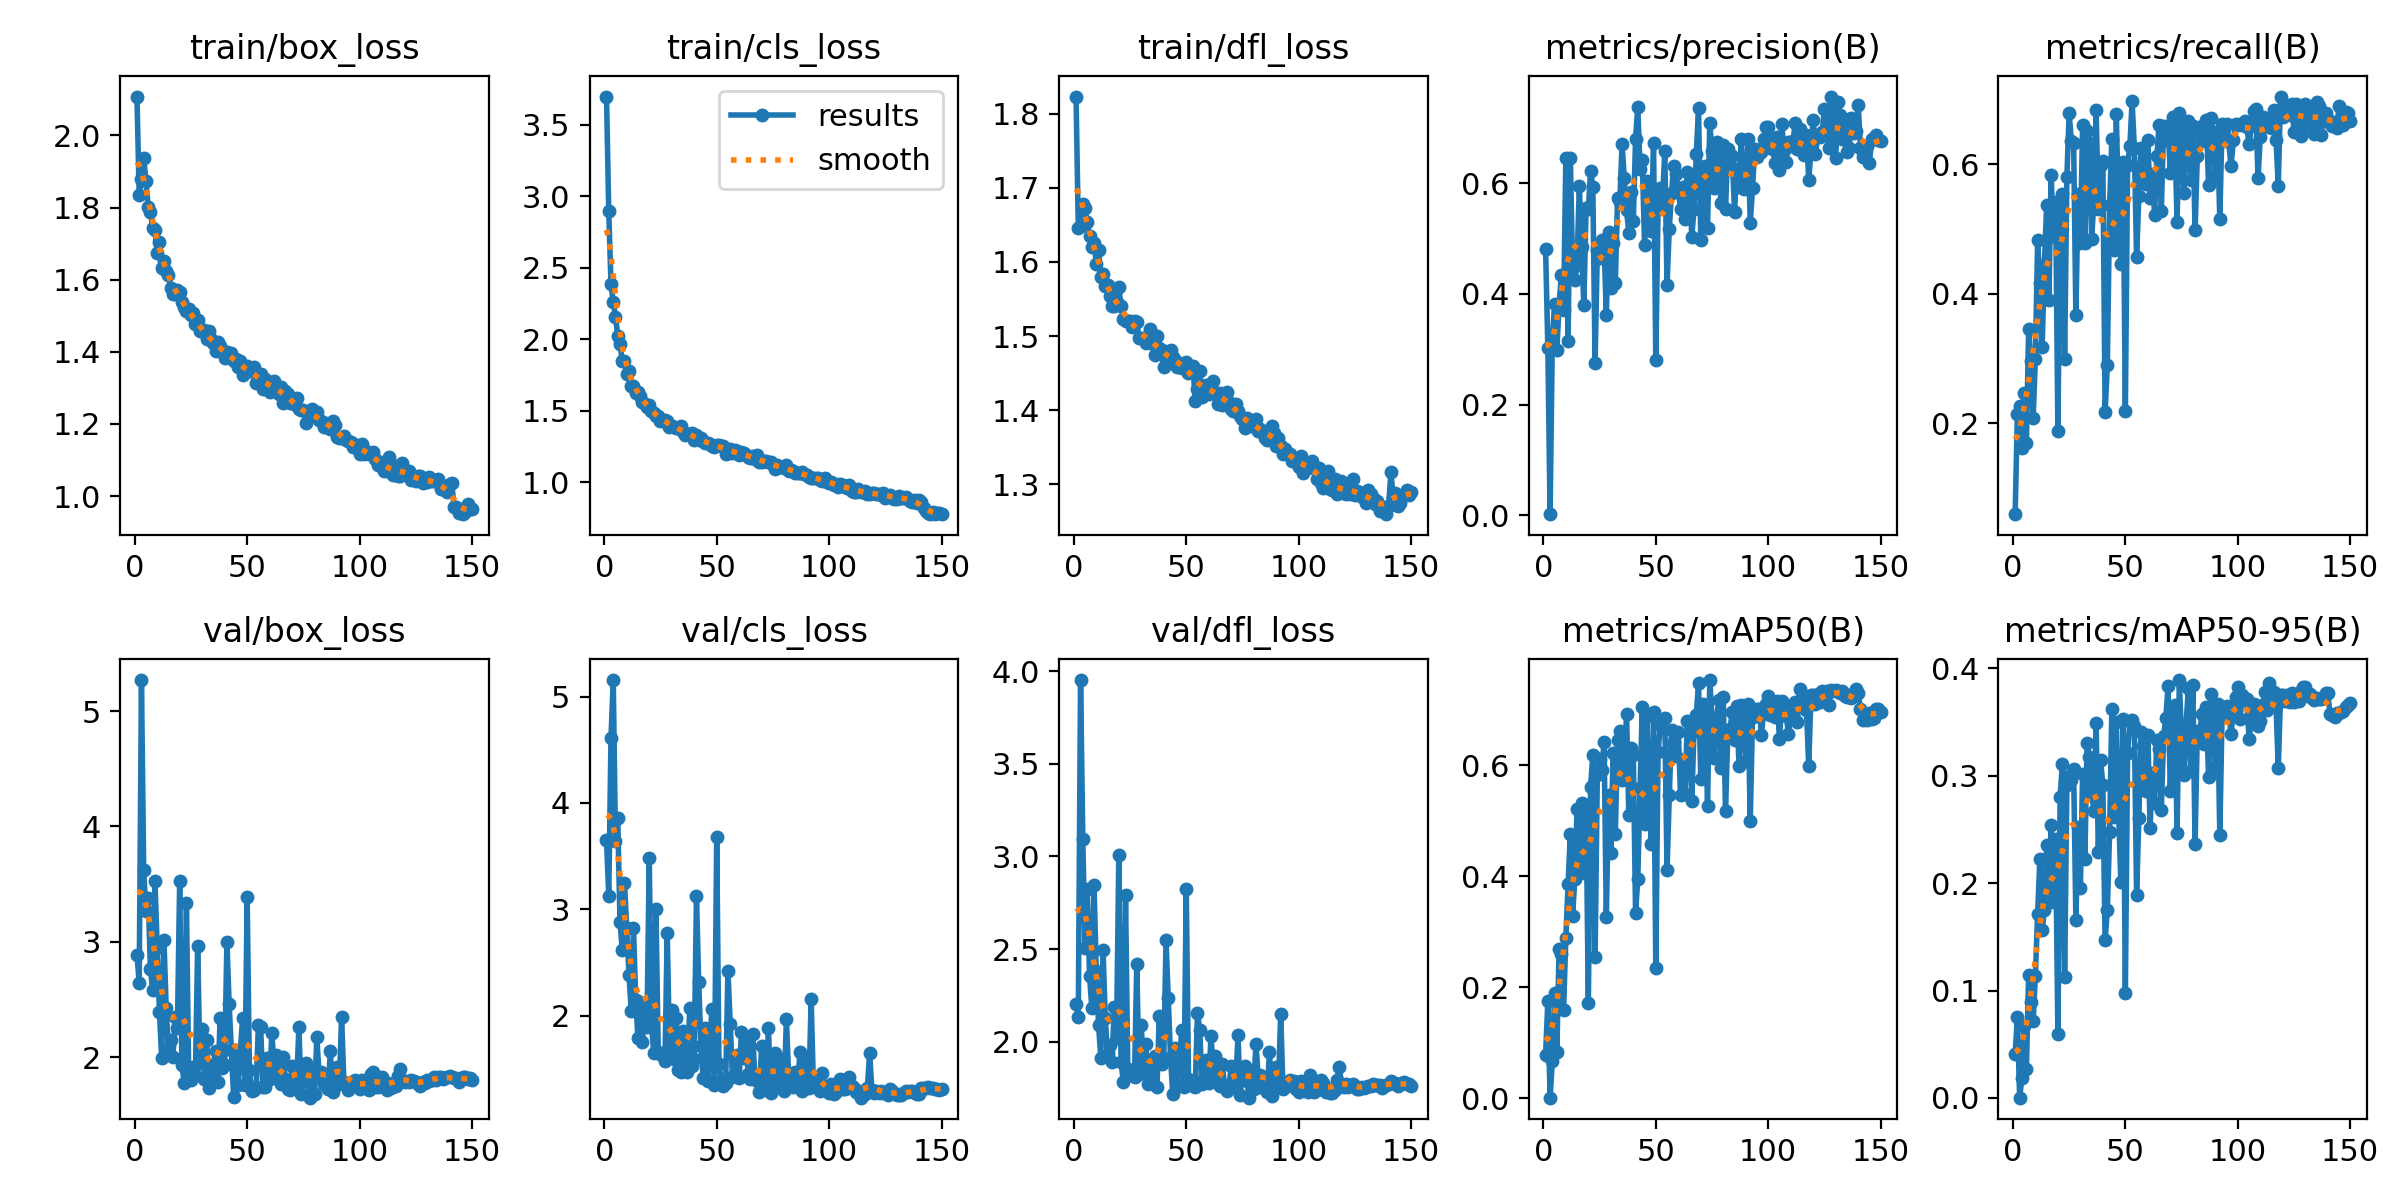

The table this chart was drawn from, first rows:
epoch, time, train/box_loss, train/cls_loss, train/dfl_loss, metrics/precision(B), metrics/recall(B), metrics/mAP50(B), metrics/mAP50-95(B), val/box_loss, val/cls_loss, val/dfl_loss, lr/pg0, lr/pg1, lr/pg2
1, 22.44, 2.108, 3.698, 1.823, 0.4816, 0.0594, 0.07826, 0.04112, 2.886, 3.652, 2.201, 0.003296, 0.003296, 0.07033
2, 43.98, 1.834, 2.898, 1.646, 0.3021, 0.2146, 0.1764, 0.07531, 2.644, 3.129, 2.133, 0.006629, 0.006629, 0.04033
3, 66.38, 1.878, 2.386, 1.649, 0.00223, 0.2266, 0.00127, 0.00025, 5.269, 4.612, 3.953, 0.009959, 0.009959, 0.01033
4, 87.89, 1.938, 2.26, 1.678, 0.32, 0.1611, 0.06726, 0.01823, 3.618, 5.155, 3.095, 0.00999, 0.00999, 0.00999
5, 109.4, 1.874, 2.16, 1.673, 0.3814, 0.2465, 0.1893, 0.06708, 3.263, 3.641, 2.506, 0.009983, 0.009983, 0.009983
6, 131.2, 1.8, 2.027, 1.653, 0.2992, 0.1692, 0.08365, 0.02727, 3.381, 3.861, 2.826, 0.009973, 0.009973, 0.009973
7, 153, 1.787, 1.967, 1.635, 0.3801, 0.3454, 0.27, 0.1149, 2.761, 2.882, 2.356, 0.009961, 0.009961, 0.009961
8, 174.5, 1.743, 1.85, 1.62, 0.4334, 0.2968, 0.2603, 0.08906, 2.578, 2.621, 2.182, 0.009947, 0.009947, 0.009947
9, 195.9, 1.738, 1.846, 1.626, 0.3713, 0.2086, 0.1596, 0.0715, 3.53, 3.252, 2.844, 0.009931, 0.009931, 0.009931
10, 217.1, 1.675, 1.758, 1.598, 0.6452, 0.2996, 0.2897, 0.1138, 2.948, 2.82, 2.382, 0.009912, 0.009912, 0.009912
11, 238.8, 1.704, 1.778, 1.616, 0.3152, 0.4839, 0.386, 0.1717, 2.388, 2.388, 2.091, 0.009892, 0.009892, 0.009892
12, 260.5, 1.634, 1.676, 1.58, 0.6458, 0.4168, 0.4768, 0.2226, 1.992, 2.045, 1.913, 0.009869, 0.009869, 0.009869
13, 281.7, 1.653, 1.674, 1.584, 0.4462, 0.3176, 0.3295, 0.1562, 3.019, 2.828, 2.496, 0.009844, 0.009844, 0.009844
14, 303, 1.624, 1.626, 1.568, 0.4252, 0.4449, 0.3955, 0.1752, 2.428, 2.148, 2.125, 0.009818, 0.009818, 0.009818
15, 324.4, 1.613, 1.633, 1.568, 0.4569, 0.5371, 0.5208, 0.2353, 2.068, 1.79, 1.932, 0.009789, 0.009789, 0.009789
16, 345.5, 1.578, 1.602, 1.554, 0.5945, 0.391, 0.4141, 0.1915, 2.149, 2.127, 1.979, 0.009758, 0.009758, 0.009758
17, 367.3, 1.561, 1.564, 1.541, 0.484, 0.584, 0.5321, 0.2542, 2.005, 1.754, 1.892, 0.009725, 0.009725, 0.009725
18, 388.7, 1.56, 1.548, 1.541, 0.3797, 0.4889, 0.4063, 0.1827, 2.346, 2.062, 2.188, 0.00969, 0.00969, 0.00969
19, 410, 1.571, 1.529, 1.546, 0.5544, 0.5423, 0.529, 0.2416, 2.255, 1.892, 2.018, 0.009652, 0.009652, 0.009652
20, 431.9, 1.567, 1.539, 1.566, 0.5528, 0.1886, 0.1712, 0.05928, 3.524, 3.485, 3.007, 0.009613, 0.009613, 0.009613
21, 453.2, 1.539, 1.502, 1.54, 0.6218, 0.5099, 0.5615, 0.2807, 1.931, 1.918, 1.888, 0.009572, 0.009572, 0.009572
22, 474.7, 1.525, 1.484, 1.523, 0.5935, 0.5549, 0.6192, 0.3115, 1.776, 1.649, 1.783, 0.009529, 0.009529, 0.009529
23, 496.4, 1.512, 1.464, 1.52, 0.2754, 0.2988, 0.2545, 0.1124, 3.336, 3.002, 2.791, 0.009484, 0.009484, 0.009484
24, 518, 1.519, 1.462, 1.52, 0.4788, 0.58, 0.5834, 0.2914, 1.863, 1.663, 1.852, 0.009437, 0.009437, 0.009437
25, 539.4, 1.502, 1.433, 1.521, 0.4641, 0.6795, 0.6122, 0.2999, 1.805, 1.641, 1.837, 0.009388, 0.009388, 0.009388
26, 560.6, 1.507, 1.427, 1.512, 0.4973, 0.6357, 0.5916, 0.2961, 1.913, 1.627, 1.833, 0.009337, 0.009337, 0.009337
27, 581.8, 1.476, 1.434, 1.52, 0.4869, 0.6325, 0.6428, 0.3068, 1.844, 1.575, 1.808, 0.009284, 0.009284, 0.009284
28, 603.5, 1.488, 1.433, 1.519, 0.3625, 0.3677, 0.3266, 0.166, 2.967, 2.774, 2.418, 0.009229, 0.009229, 0.009229
29, 625, 1.457, 1.387, 1.497, 0.5109, 0.5537, 0.5462, 0.2522, 1.949, 1.703, 1.826, 0.009173, 0.009173, 0.009173
30, 646.4, 1.458, 1.398, 1.497, 0.4114, 0.4783, 0.4419, 0.1958, 2.242, 2.052, 2.088, 0.009115, 0.009115, 0.009115
31, 667.8, 1.459, 1.391, 1.497, 0.4917, 0.6617, 0.6227, 0.3016, 1.806, 1.59, 1.847, 0.009055, 0.009055, 0.009055
32, 689, 1.434, 1.378, 1.491, 0.4197, 0.4786, 0.4763, 0.2229, 2.145, 1.975, 1.987, 0.008993, 0.008993, 0.008993
33, 710.3, 1.457, 1.383, 1.5, 0.5725, 0.651, 0.6459, 0.3303, 1.732, 1.487, 1.77, 0.008929, 0.008929, 0.008929
34, 732.1, 1.435, 1.392, 1.509, 0.5651, 0.6332, 0.6629, 0.3179, 1.774, 1.472, 1.777, 0.008864, 0.008864, 0.008864
35, 753.4, 1.424, 1.355, 1.49, 0.6706, 0.4846, 0.5744, 0.2849, 1.935, 1.854, 1.851, 0.008797, 0.008797, 0.008797
36, 775.1, 1.401, 1.333, 1.475, 0.6086, 0.5421, 0.5962, 0.2672, 2.055, 1.7, 1.925, 0.008729, 0.008729, 0.008729
37, 796.8, 1.428, 1.34, 1.5, 0.5507, 0.6835, 0.6919, 0.3491, 1.788, 1.475, 1.756, 0.008658, 0.008658, 0.008658
38, 818, 1.416, 1.336, 1.483, 0.5104, 0.5313, 0.5111, 0.2288, 2.342, 2.07, 2.136, 0.008587, 0.008587, 0.008587
39, 839.7, 1.405, 1.344, 1.482, 0.5833, 0.5999, 0.6316, 0.3148, 1.904, 1.524, 1.881, 0.008513, 0.008513, 0.008513
40, 861.3, 1.384, 1.294, 1.458, 0.5321, 0.6057, 0.6191, 0.2911, 1.929, 1.595, 1.902, 0.008439, 0.008439, 0.008439
41, 882.9, 1.4, 1.33, 1.472, 0.6797, 0.2173, 0.3345, 0.1469, 2.997, 3.123, 2.547, 0.008362, 0.008362, 0.008362
42, 904.2, 1.39, 1.3, 1.476, 0.7378, 0.2902, 0.3953, 0.1751, 2.457, 2.314, 2.236, 0.008284, 0.008284, 0.008284
43, 925.4, 1.396, 1.311, 1.48, 0.6251, 0.5369, 0.5596, 0.2477, 2.057, 1.716, 1.919, 0.008205, 0.008205, 0.008205
44, 946.8, 1.373, 1.292, 1.472, 0.6421, 0.6398, 0.706, 0.3625, 1.65, 1.416, 1.716, 0.008125, 0.008125, 0.008125
45, 968.5, 1.38, 1.275, 1.468, 0.488, 0.4683, 0.4936, 0.2615, 2.064, 1.886, 1.964, 0.008043, 0.008043, 0.008043
46, 989.9, 1.359, 1.276, 1.459, 0.6044, 0.6776, 0.6896, 0.3504, 1.761, 1.383, 1.773, 0.00796, 0.00796, 0.00796
47, 1011, 1.376, 1.269, 1.463, 0.5208, 0.509, 0.5393, 0.2664, 2.061, 1.813, 1.901, 0.007875, 0.007875, 0.007875
48, 1032, 1.334, 1.256, 1.457, 0.514, 0.4457, 0.4591, 0.2011, 2.343, 2.068, 2.06, 0.007789, 0.007789, 0.007789
49, 1054, 1.355, 1.251, 1.458, 0.6721, 0.6039, 0.6957, 0.3531, 1.758, 1.35, 1.753, 0.007702, 0.007702, 0.007702
50, 1075, 1.36, 1.263, 1.466, 0.2797, 0.2192, 0.2358, 0.09816, 3.386, 3.678, 2.823, 0.007614, 0.007614, 0.007614
51, 1097, 1.346, 1.263, 1.45, 0.553, 0.5992, 0.6238, 0.3212, 1.885, 1.549, 1.8, 0.007525, 0.007525, 0.007525
52, 1118, 1.345, 1.253, 1.452, 0.5915, 0.6279, 0.6722, 0.3512, 1.703, 1.386, 1.781, 0.007435, 0.007435, 0.007435
53, 1140, 1.358, 1.257, 1.46, 0.5708, 0.6979, 0.6835, 0.3517, 1.719, 1.341, 1.758, 0.007343, 0.007343, 0.007343
54, 1162, 1.312, 1.201, 1.413, 0.6575, 0.6258, 0.6859, 0.3466, 1.738, 1.371, 1.756, 0.007251, 0.007251, 0.007251
55, 1184, 1.325, 1.205, 1.429, 0.4166, 0.4575, 0.4114, 0.1894, 2.279, 2.424, 2.155, 0.007158, 0.007158, 0.007158
56, 1205, 1.338, 1.232, 1.453, 0.5178, 0.5514, 0.546, 0.2607, 2.259, 1.923, 2.063, 0.007063, 0.007063, 0.007063
57, 1227, 1.296, 1.203, 1.417, 0.5827, 0.6255, 0.6638, 0.3404, 1.741, 1.427, 1.773, 0.006968, 0.006968, 0.006968
58, 1249, 1.324, 1.225, 1.431, 0.6316, 0.6011, 0.6429, 0.3276, 1.739, 1.451, 1.801, 0.006872, 0.006872, 0.006872
59, 1270, 1.305, 1.222, 1.434, 0.6162, 0.5697, 0.6168, 0.286, 1.994, 1.633, 1.899, 0.006775, 0.006775, 0.006775
60, 1291, 1.289, 1.189, 1.422, 0.5854, 0.6373, 0.6603, 0.3376, 1.811, 1.416, 1.776, 0.006678, 0.006678, 0.006678
... 90 more rows
